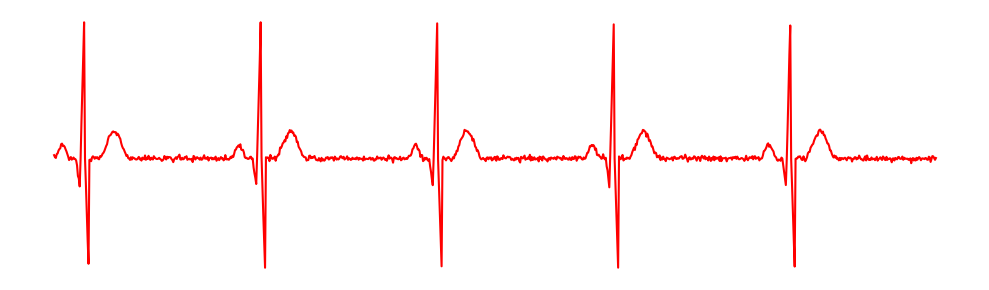
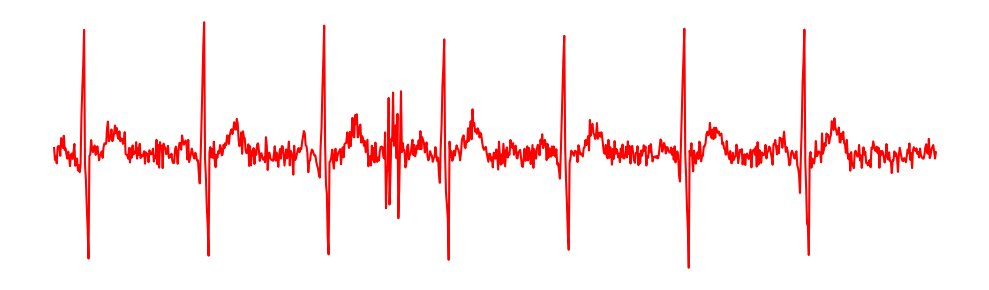

Write the Python code that produced these figures, in order.
import numpy as np
import matplotlib.pyplot as plt
import scipy.signal as signal
import os

os.makedirs("ecg_samples", exist_ok=True)

def generate_ecg(filename, is_abnormal=False):
    # Simulated ECG parameters
    fs = 250
    t = np.arange(0, 4, 1.0/fs)
    
    # Heart rate ~75 bpm -> 1.25 beats per second
    # We will generate spikes using a scipy.signal.sawtooth modified
    
    ecg = np.zeros_like(t)
    bpm = 75 if not is_abnormal else 110 # Tachycardia
    beat_interval = int(fs * 60 / bpm)
    
    for i in range(0, len(t), beat_interval):
        if i + int(0.2*fs) < len(t):
            # P wave
            ecg[i:i+int(0.08*fs)] += np.hanning(int(0.08*fs)) * 0.1
            # QRS complex
            q_start = i+int(0.1*fs)
            if q_start+15 < len(t):
                ecg[q_start:q_start+5] -= np.linspace(0, 0.2, 5)
                ecg[q_start+5:q_start+10] += np.linspace(0, 1.0, 5)
                ecg[q_start+10:q_start+15] -= np.linspace(0, 0.8, 5)
            # T wave
            if i+int(0.35*fs) < len(t):
                ecg[i+int(0.2*fs):i+int(0.35*fs)] += np.hanning(int(0.15*fs)) * 0.2
                
    if is_abnormal:
        # Add noise and irregular beats
        ecg += np.random.normal(0, 0.05, len(t))
        ecg[int(1.5*fs):int(1.5*fs)+20] += np.random.normal(0, 0.5, 20) # PVC
        
    else:
        # Normal baseline noise
        ecg += np.random.normal(0, 0.01, len(t))

    plt.figure(figsize=(10, 3))
    plt.plot(t, ecg, color='red', linewidth=1.5)
    plt.grid(True, which='both', linestyle='--', linewidth=0.5, color='pink')
    plt.gca().set_facecolor('#fffafa')
    plt.axis('off')
    plt.tight_layout()
    plt.savefig(f"ecg_samples/{filename}", dpi=150, bbox_inches='tight')
    plt.close()

if __name__ == "__main__":
    generate_ecg("normal_ecg.png", is_abnormal=False)
    generate_ecg("abnormal_afib_ecg.png", is_abnormal=True)
    print("Generated 2 ECG samples in c:\\apps\\cardio_twin\\ecg_samples\\")
